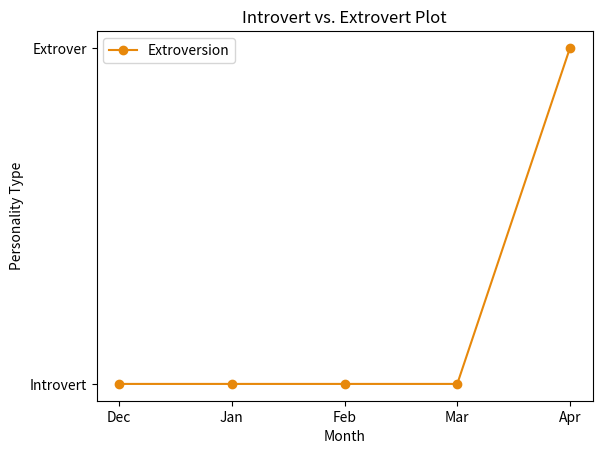

Write Python code to recreate this figure.
import os
import matplotlib.pyplot as plt


save_dir = "plots"  
os.makedirs(save_dir, exist_ok=True)

x_labels = ['Dec', 'Jan', "Feb", "Mar", 'Apr']
x = list(range(len(x_labels)))
y = [0, 0, 0, 0, 1]  # 1 = Introvert, 0 = Extrovert

plt.plot(x, y, linestyle='-', color='#E7880B', marker='o', label='Extroversion')

plt.xticks(ticks=x, labels=x_labels) 
plt.yticks(ticks=[0, 1], labels=["Introvert", "Extrover"])

plt.xlabel('Month')
plt.ylabel('Personality Type')
plt.title('Introvert vs. Extrovert Plot')
plt.legend()

file_path = os.path.join(save_dir, "IE_labeled.png")
plt.savefig(file_path)

